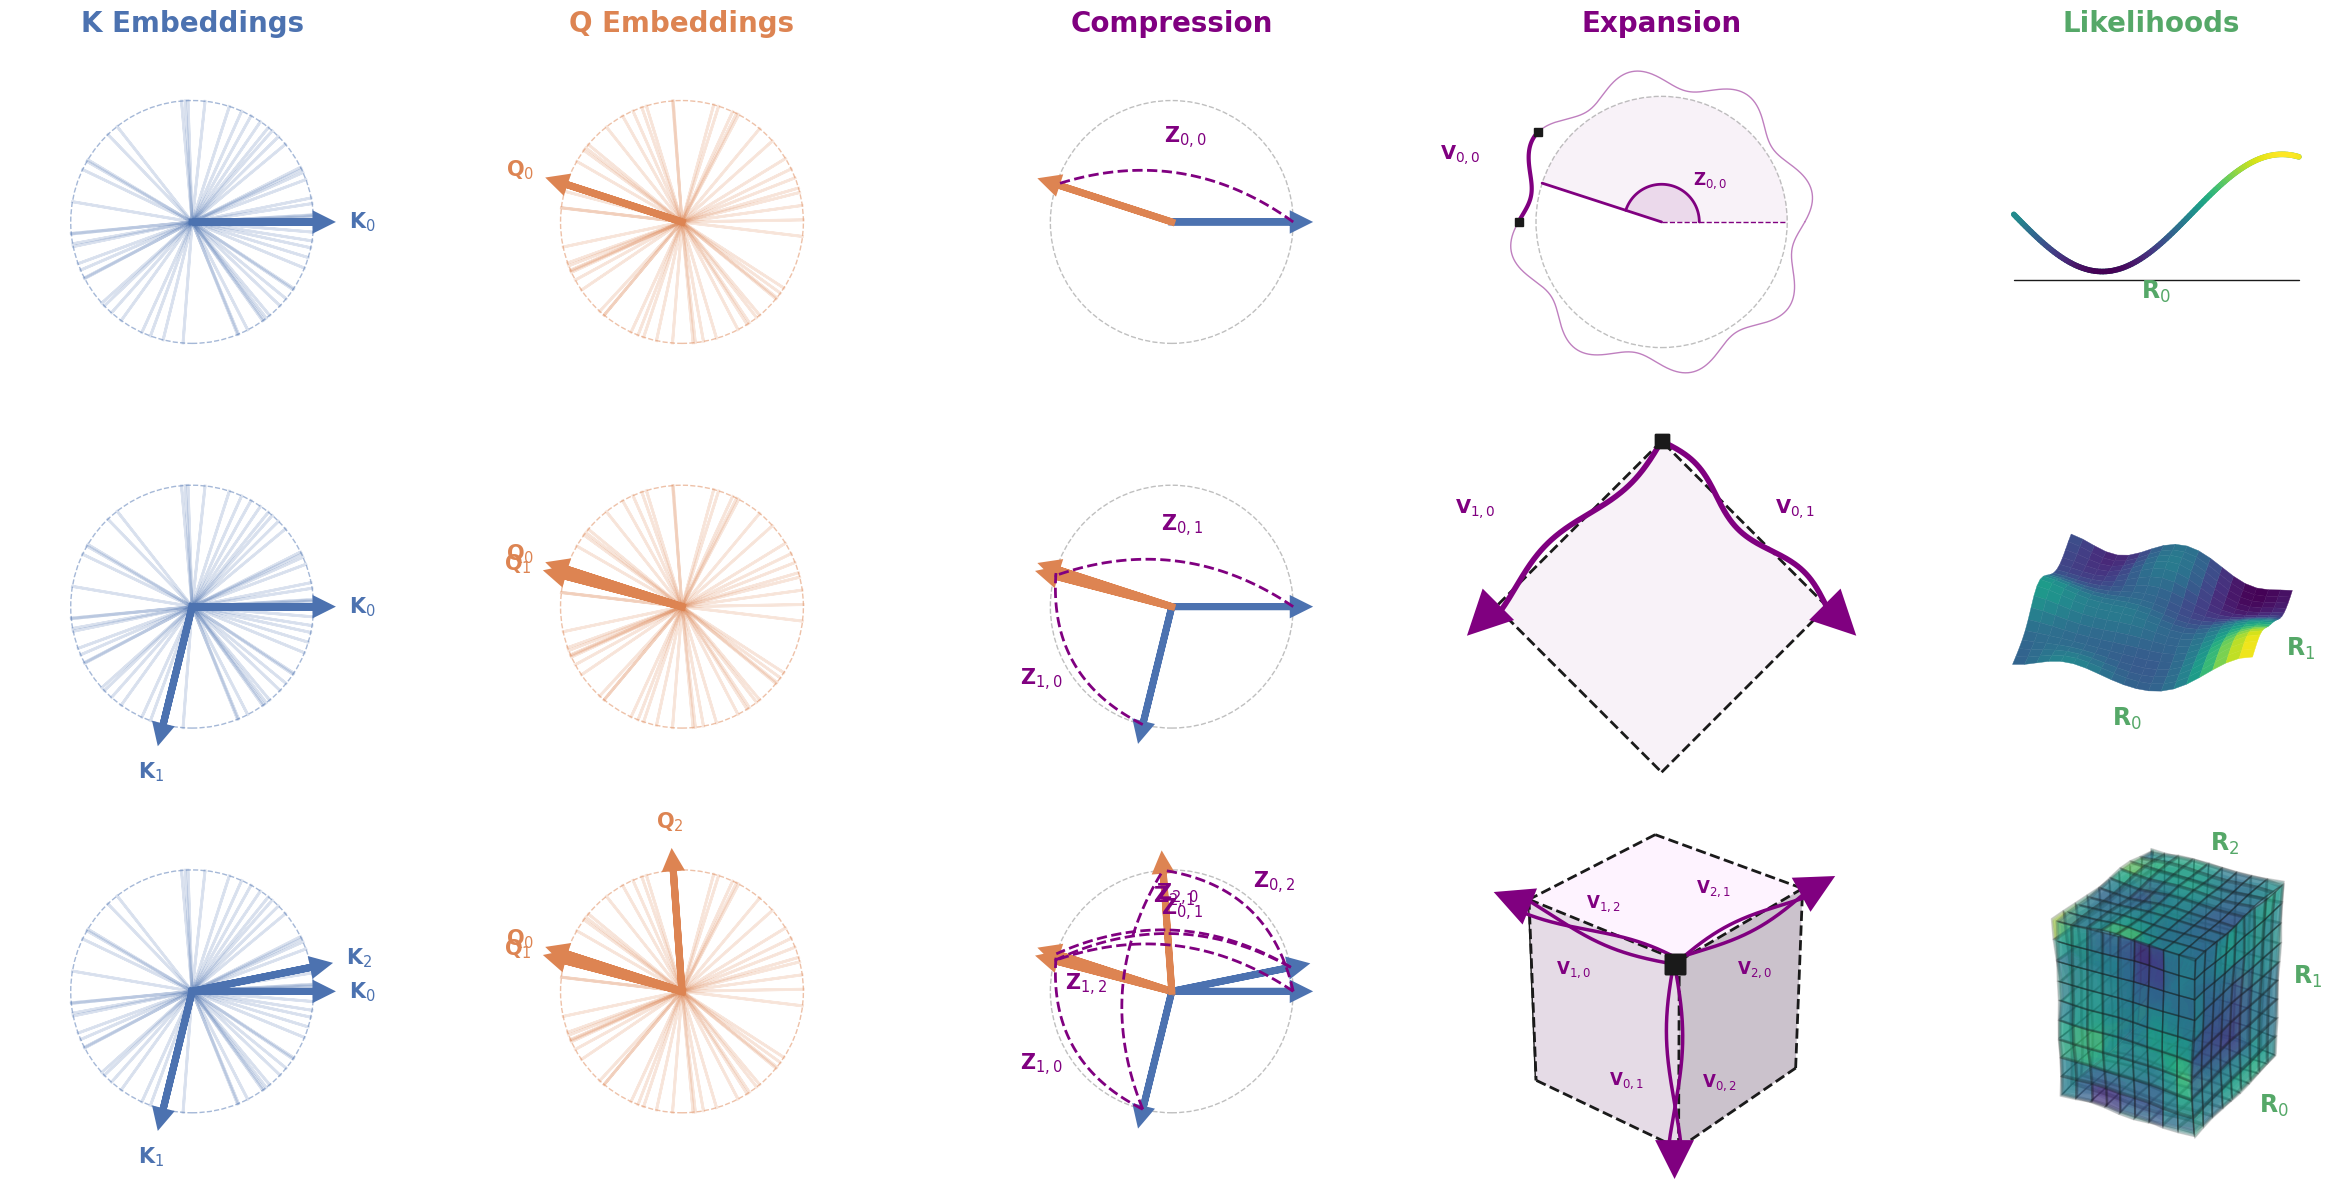

The matplotlib source for this figure:
import numpy as np
import matplotlib.pyplot as plt
from matplotlib.colors import Normalize, to_rgb
from scipy.ndimage import gaussian_filter
from matplotlib.patches import FancyArrowPatch, Wedge, Polygon, Circle
from mpl_toolkits.mplot3d.art3d import Poly3DCollection, Line3DCollection
from mpl_toolkits.mplot3d import proj3d
from matplotlib.lines import Line2D
cmap = plt.cm.viridis

from mpl_toolkits.mplot3d import Axes3D 
import seaborn as sns 
sns.set()
sns.set_style("white")

def make_axes(rows=3, cols=5, figs=1, figsize=(25,12)):
    figlist = []
    for _ in range(figs):
        fig, axs = plt.subplots(rows, cols, figsize=figsize, tight_layout=True)
        for row in range(rows):
            fig.delaxes(axs[row, 4])  
            axs[row, 4] = fig.add_subplot(rows, cols, cols * row + 5, projection='3d')
        figlist.append(axs)
    return figlist

def draw_embedding_panel(ax, vecs, ctx, lbl, col, version):
    if ctx == 1: ax.set_title(f"{lbl} Embeddings", fontsize=20, fontweight='bold', color=col)
    ax.set(xlim=[-1.5, 1.5], ylim=[-1.5, 1.5], aspect='equal'); ax.axis('off')
    for i, vec in enumerate(vecs):
        is_ctx = i < ctx
        fc, lw, a = (col, 5, 1) if is_ctx else (col, 2, 0.2)
        v = vec * (1.2 if is_ctx and version == 0 else 1)
        ax.arrow(0, 0, *v, head_width=0.1*(version==0), head_length=0.1*(version==0),
                 fc=fc, ec=fc, lw=lw, alpha=a, zorder=5 if is_ctx else -10)
        if is_ctx:
            ax.text(*(v * (1.3 if version==0 else 1.4)), rf"{lbl}$_{i}$", color=col, fontsize=15, weight='bold',
                    ha='center', va='center')
            if version == 1:
                ax.arrow(0, 0, *vec*1.02, head_width=0.1, head_length=0.1, fc=fc, ec=fc, lw=lw, alpha=a, zorder=5)
    if version == 1:
        ax.add_patch(plt.Circle((0, 0), 1, fill=False, ls='--', color=col, alpha=0.5))

def draw_interaction_panel(ax, vK, vQ, ctx, r, K_col, Q_col, Z_col):
    # if r == 0: ax.set_title("Interactions\n" + r"Z$_{cc'} = $K$_c^T $Q$_{c'}$", fontsize=20, color=Z_col, weight='bold')
    if r == 0: ax.set_title("Compression", fontsize=20, color=Z_col, weight='bold')
    ax.set(xlim=[-1.5, 1.5], ylim=[-1.5, 1.5], aspect='equal'); ax.axis('off')
    ax.add_patch(plt.Circle((0, 0), 1, fill=False, ls='--', color='gray', alpha=0.5))
    t = np.linspace(0, 1, 50)
    for c in range(ctx):
        K, Q = vK[c], vQ[c]
        ax.arrow(0, 0, *K, fc=K_col, ec=K_col, lw=5, head_width=0.1, head_length=0.1)
        ax.arrow(0, 0, *Q, fc=Q_col, ec=Q_col, lw=5, head_width=0.1, head_length=0.1)
        for d in range(ctx):
            if r == 0 or c != d:
                Qd = vQ[d]
                mid = (K + Qd) / 2
                delta = Qd - K
                perp = np.array([-delta[1], delta[0]])
                perp = perp / np.linalg.norm(perp) if np.linalg.norm(perp) > 0 else np.array([0,1])
                if perp.dot(mid) < 0: perp = -perp
                ctrl = mid + perp * 0.5
                bez = np.outer((1 - t) ** 2, K) + np.outer(2 * (1 - t) * t, ctrl) + np.outer(t ** 2, Qd)
                ax.plot(bez[:, 0], bez[:, 1], '--', color=Z_col, lw=2)
                pos = ctrl + perp * 0.05
                ax.text(*pos, f"Z$_{{{c},{d}}}$", fontsize=15, color=Z_col, ha='center', va='center', weight='bold')

def plot_1d_panel(ax, vec, norm):
    x = np.arange(len(vec))
    z = 1 + (vec - vec.min()) / (vec.max() - vec.min()) * 0.3
    ax.cla(); minz = z.min(); below = minz - 0.07 * (z.max() - z.min())
    ax.plot(x, [0]*len(x), z, lw=4, color=cmap(0.6))
    for i in range(len(x) - 1):
        c = cmap(norm((vec[i] + vec[i + 1]) / 2))
        ax.plot(x[i:i + 2], [0, 0], z[i:i + 2], lw=4, color=c)
    ax.plot([x[0], x[-1]], [0, 0], [below, below], color='k', lw=1)
    ax.text((x[0]+x[-1])/2, -0.04, below, r'R$_0$', color = 'g', ha='center', va='top', fontsize=17, weight='bold')
    ax.view_init(elev=0, azim=90)
    ax.set_box_aspect([2.5, 1, 1]); ax.axis('off')

def plot_2d_panel(ax, mat):
    face_vals = 0.25 * (mat[:-1, :-1] + mat[1:, :-1] + mat[:-1, 1:] + mat[1:, 1:])
    X, Y = np.meshgrid(np.arange(mat.shape[1]), np.arange(mat.shape[0]))
    Z2 = 1 + (mat - mat.min()) / (mat.max() - mat.min()) * 0.05
    norm2 = Normalize(vmin=mat.min(), vmax=mat.max())
    ax.cla()
    ax.plot_surface(X, Y, Z2, facecolors=cmap(norm2(face_vals)), rstride=1, cstride=1,
                    shade=False, linewidth=0.3, antialiased=True)
    ax.view_init(elev=45, azim=-75)
    ax.text(9.5, -1, 1, r'R$_0$', color='g', ha='center', va='center', fontsize=17, weight='bold')
    ax.text(21,12, 1, r'R$_1$', color='g', ha='center', va='center', fontsize=17, weight='bold', rotation=90)
    ax.set_box_aspect([1.2,1,0.5]); ax.axis('off')

def plot_3d_cube(ax, N=10, sizes=[.1,.2,.3,.4,.5,.6,.7,.8,.9,.95,.98,.99,1]):
    u = np.linspace(0,1,N); U,V=np.meshgrid(u,u)
    faces=['front','back','left','right','top','bottom']
    raw={f: gaussian_filter(np.random.rand(N,N), sigma=1) for f in faces}
    ax.cla()
    for s in sizes:
        amp, ec, alpha = (.05,'k',.2) if s>.95 else (.1,'none',.2) if s>.8 else (1*(1-s),'none',.5*(1-s))
        norm3=Normalize(vmin=min(raw[f].min() for f in faces), vmax=max(raw[f].max() for f in faces))
        start,end=(1-s)/2,(1-s)/2+s
        for face in faces:
            disp=(raw[face]-0.5)*2*amp; color=cmap(norm3(raw[face]))
            s_min_d,e_plus_d=start-disp,end+disp
            if face=='front': ax.plot_surface(start+U*s,start+V*s,e_plus_d,facecolors=color,shade=False,alpha=alpha,edgecolor=ec)
            elif face=='back': ax.plot_surface(start+U[::-1]*s,start+V*s,s_min_d,facecolors=color,shade=False,alpha=alpha,edgecolor=ec)
            elif face=='left': ax.plot_surface(s_min_d,start+U*s,start+V*s,facecolors=color,shade=False,alpha=alpha,edgecolor=ec)
            elif face=='right': ax.plot_surface(e_plus_d,start+U*s,start+V*s,facecolors=color,shade=False,alpha=alpha,edgecolor=ec)
            elif face=='top': ax.plot_surface(start+U*s,e_plus_d,start+V*s,facecolors=color,shade=False,alpha=alpha,edgecolor=ec)
            elif face=='bottom': ax.plot_surface(start+U*s,s_min_d,start+V[::-1]*s,facecolors=color,shade=False,alpha=alpha,edgecolor=ec)
    ax.set_box_aspect([1,1,1])
    ax.text(1,0.8,-0.3,r'R$_0$',color='g',fontsize=17,weight='bold',ha='left',va='bottom')
    ax.text(1,1.2,.3,r'R$_1$',color='g',fontsize=17,weight='bold',ha='left',va='bottom')
    ax.text(.4,1.1,1,r'R$_2$',color='g',fontsize=17,weight='bold',ha='left',va='bottom')
    ax.axis('off')

def make_embeddings(version=0, num_states=60):
    K_col = 'C0'#'steelblue'
    Q_col = 'C1'#'midnightblue'#
    Z_col ='purple'# "#BB47B5"
    aK,aQ=np.random.rand(2,num_states)*2*np.pi; figs=make_axes()
    allK, allQ = [np.zeros(3, dtype = object) for _ in range(2)]
    aQ[0] = min(np.pi * .9, max(np.pi/3, aQ[0]/2))
    aK[0] = 0 
    for r,ctx in enumerate(range(1,4)):
        vK,vQ=np.c_[np.cos(aK),np.sin(aK)],np.c_[np.cos(aQ),np.sin(aQ)]
        allK[r-1] = vK 
        allQ[r-1] = vQ
        for axs in figs:
            draw_embedding_panel(axs[r,0],vK,ctx,'K',K_col,version)
            # axs[r,0].text(-2.5, 0, rf"$|C|={ctx}$", fontsize=20, fontweight='bold', color='black',
            #               va='center', ha='right')
            draw_embedding_panel(axs[r,1],vQ,ctx,'Q',Q_col,version)
            draw_interaction_panel(axs[r,2],vK,vQ,ctx,r, K_col, Q_col, Z_col)
    return figs, allK, allQ


def plot_circle(ax, V_col, angle=None):
    Z = np.deg2rad(angle if angle is not None else np.random.randint(60,180))
    θ = np.linspace(0, 2*np.pi, 1000)
    r = 1 + .14 + .08*np.sin(8*θ)  # slightly reduced amplitude
    x, y = r*np.cos(θ), r*np.sin(θ)
    mask = np.abs((θ - Z + np.pi) % (2*np.pi) - np.pi) < .1 * np.pi

    ax.add_patch(Wedge((0,0), 1, 0, np.rad2deg(Z), facecolor=V_col, alpha=.05))
    ax.add_patch(Wedge((0,0), .3, 0, np.rad2deg(Z), facecolor=V_col, alpha=.1))

    ax.plot(np.where(mask, np.nan, x), np.where(mask, np.nan, y), '-', c=V_col, lw=1, alpha=.5)
    ax.plot(x[mask], y[mask], c=V_col, lw=3)

    i0, i1 = np.where(mask)[0][[0, -1]]
    ax.plot([x[i0], x[i1]], [y[i0], y[i1]], 'sk', ms=6)
    ax.plot([0, 1], [0, 0], '--', c=V_col, lw=1)
    ax.plot([0, np.cos(Z)], [0, np.sin(Z)], c=V_col, lw=2)
    ax.plot(.3*np.cos(np.linspace(0, Z, 100)), .3*np.sin(np.linspace(0, Z, 100)), c=V_col, lw=2)
    ax.add_patch(Circle((0,0), 1, fill=False, ls='--', color='gray', alpha=.5))

    ax.text(0.25, .3, r'Z$_{0,0}$', fontsize=12, fontweight='bold', color=V_col)  # moved closer to arc
    x_mu, y_mu = x[mask].mean(), y[mask].mean()
    x_loc = .6 * x_mu if x_mu > 0 else -.5 + 1.2 * x_mu
    y_loc = y_mu + .15  # more consistent top spacing
    ax.text(x_loc, y_loc, r'V$_{0,0}$', fontsize=14, fontweight='bold', color=V_col)

    ax.set(aspect='equal', xlim=[-1.45, 1.45], ylim=[-1.45, 1.45])
    ax.axis('off')
    return r[mask]

def fill_manifolds(axs, V_col, rvec):
    ax1, ax2, ax3 = axs[0,4], axs[1,4], axs[2,4]

    vec = np.sin(2 * np.pi * np.linspace(np.random.rand() * .8, .8 + .5 * np.random.rand(), 40))
    mat=gaussian_filter(np.random.rand(20,20),sigma=3); mat/=mat.sum()
    tensor=np.empty((10,10,10))
    for k in range(10): t=gaussian_filter(np.random.rand(10,10),sigma=2); t/=t.sum(); tensor[:,:,k]=t
    all_vals=np.concatenate([vec,mat.flatten(),tensor.flatten()])
    # norm=Normalize(vmin=all_vals.min(),vmax=all_vals.max())

    norm = Normalize(vmin= rvec.min(), vmax= rvec.max())
    plot_1d_panel(ax1,rvec,norm)
    plot_2d_panel(ax2,mat)
    plot_3d_cube(ax3)
    # ax1.set_title("Likelihoods\n"+r"$P(obs=0|$R$_0,...$R$_{|C|})$",color='g',fontsize=20,fontweight='bold')
    ax1.set_title("Likelihoods",color='g',fontsize=20,fontweight='bold')

def plot_polygon_expansion(ax, V_col, scale = .8):
    u, v = np.array([-1, -1]), np.array([1, -1])
    pts = np.vstack(((0, 0), u * scale, (u + v) * scale, v * scale))
    # ax.add_patch(Polygon(pts, facecolor="#a0c8f5", alpha=.1, edgecolor='none'))
    ax.add_patch(Polygon(pts, facecolor="purple", alpha=.05, edgecolor='none'))

    for P, Q in (((0, 0), u * scale), (u * scale, u * scale + v * scale),\
                (u * scale + v * scale, v * scale), (v * scale, (0, 0))):
        ax.plot(*zip(P, Q), '--', c='k', lw=2)

    for vec, shiftx, shifty in zip((u, v), (-.15, .15), (.15, .15)):
        arr = FancyArrowPatch((0, 0), tuple(vec * .95), arrowstyle='-|>', mutation_scale=80, lw=0,
                              color=V_col, zorder=1e3)
        ax.add_patch(arr)
        L = np.linalg.norm(vec)
        d = vec / L
        perp = np.array([-d[1], d[0]])
        t = np.linspace(0, .85 * L, 200)
        w = .04 * np.sin((.5 + np.random.rand() * .5) * np.pi * 4 * (t / L))
        x = d[0] * t + perp[0] * w + shiftx
        y = d[1] * t + perp[1] * w + shifty
        x -= x[0]
        y -= y[0]
        ax.plot(x, y, c=V_col, lw=4)
        ax.plot(x[0], y[0], 'sk', ms=10)

    ax.text(-1, -.35, r'V$_{1,0}$', fontsize=14, fontweight='bold', color=V_col)
    ax.text( 0.55, -.35, r'V$_{0,1}$', fontsize=14, fontweight='bold', color=V_col)
    ax.set(aspect='equal')
    ax.axis('off')

def unit_vec(p1, p2):
    v = np.array(p2) - np.array(p1)
    return v / np.linalg.norm(v)
    
def plot_cube_expansion(ax, fig, V_col):
    from matplotlib.patches import FancyArrowPatch
    from matplotlib.lines import Line2D
    from mpl_toolkits.mplot3d.art3d import Poly3DCollection, Line3DCollection
    from matplotlib.colors import to_rgb

    # --- Draw cube ---
    faces = np.array([
        [[0,0,1],[1,0,1],[1,1,1],[0,1,1]],
        [[0,0,0],[1,0,0],[1,1,0],[0,1,0]],
        [[0,0,0],[1,0,0],[1,0,1],[0,0,1]],
        [[0,1,0],[1,1,0],[1,1,1],[0,1,1]],
        [[0,0,0],[0,1,0],[0,1,1],[0,0,1]],
        [[1,0,0],[1,1,0],[1,1,1],[1,0,1]]
    ])
    # base = np.array(to_rgb("#deeeff"))
    base = np.array(to_rgb("#fef3ff"))
    shade = np.array([1,1,.8,1,.9,1])
    visible_idxs = [0, 2, 4]
    for i in visible_idxs:
        ax.add_collection3d(Poly3DCollection([faces[i]], facecolors=[base * shade[i]], edgecolors='none'))

    edges = np.array([
        [[1,0,0],[1,1,0]], [[1,1,0],[0,1,0]], [[0,1,0],[0,1,1]], [[0,1,1],[0,0,1]],
        [[0,0,1],[1,0,1]], [[1,0,1],[1,1,1]], [[1,1,1],[1,1,0]], [[1,1,1],[0,1,1]]
    ])
    mask_top  = (edges[:,0,2]==1)&(edges[:,1,2]==1)
    mask_back = (edges[:,0,2]==0)&(edges[:,1,2]==0)
    ax.add_collection3d(Line3DCollection(edges[mask_top], colors='k', linestyles='dashed', linewidths=2))
    ax.add_collection3d(Line3DCollection(edges[mask_back], colors='k', linestyles='dashed', linewidths=2, zorder=100))
    ax.add_collection3d(Line3DCollection(edges[~(mask_top|mask_back)], colors='k', linestyles='solid', linewidths=2))

    dashed_manual = [
        [(0,0,0),(0,1,0)], [(0,1,1),(0,1,0)], [(0,0,0),(0,0,1)],
        [(0,0,0),(1,0,0)], [(1,0,0),(1,0,1)]
    ]
    ax.add_collection3d(Line3DCollection(dashed_manual, colors='k', linestyles='dashed', linewidths=2, zorder=100))

    ax.view_init(elev=30, azim=220)
    ax.set_box_aspect([1,1,1])
    ax.set_axis_off()

    # --- Overlay arrows + sine curves (in axes coords) ---
    overlay = fig.add_axes(ax.get_position(), frameon=False)
    overlay.set_xlim(-1, 1)
    overlay.set_ylim(-1, 1)
    overlay.set_xticks([]); overlay.set_yticks([])
    overlay.set_aspect('equal')

    origin = (.76, 0.35)
    targets = [
        (1.36, 0.68), # V 21
        (0.085, 0.62),  # V 12
        (0.76, -.45),  # V 01
    ]


    for target in targets:
        arrow = FancyArrowPatch(origin, target, transform=overlay.transAxes,
                                arrowstyle='-|>', mutation_scale=70,
                                lw=0, color=V_col, zorder=1000)
        arrow.set_clip_on(False)
        overlay.add_patch(arrow)

        vec2 = np.array(target) - np.array(origin)
        L2 = np.linalg.norm(vec2)
        u2 = vec2 / L2
        perp2 = np.array([-u2[1], u2[0]])
        t2 = np.linspace(0, .85 * L2, 200)

        for s in [1,0]:
            phase_shift = (np.random.rand() + .3) * s * np.pi
            w2 = .03 * np.sin( 1.5 * np.pi * (t2 / L2) + phase_shift)
            xs = u2[0] * t2 + perp2[0] * w2 + origin[0]
            ys = u2[1] * t2 + perp2[1] * w2 + origin[1]

            line = Line2D(xs, ys, transform=overlay.transAxes, color=V_col, linewidth=2.5, zorder=10, alpha = 1)
            line.set_clip_on(False)
            fig.add_artist(line)


        square = Line2D([origin[0]], [origin[1]],
                        marker='s', color='k', ms=15,
                        transform=overlay.transAxes,
                        zorder=2000)
        square.set_clip_on(False)
        fig.add_artist(square)

    # --- Labels in 3D ---
    labels = [
        ((.25, .1, 1.22), r'V$_{2,1}$'), ((-.22, .4, 1.22), r'V$_{1,2}$'),
        ((.82, .28, .52), r'V$_{2,0}$'), ((.2, 1.02, .52), r'V$_{1,0}$'),
        ((.5, .25, .02), r'V$_{0,2}$'), ((.2, .65, .02), r'V$_{0,1}$')
    ]
    for pos, label in labels:
        ax.text(*pos, label, fontsize=12, fontweight='bold', color=V_col, zorder=999)

if __name__ == "__main__":
    figs, allK, allQ = make_embeddings(version=1)
    V_col = 'purple' # "#852B8D" 
    for i, axs in enumerate(figs):
        if i == 0:
            Q = allQ[i][0]
            K = allK[i][0]
            angle = np.rad2deg(np.arctan2(Q[1], Q[0]) - np.arctan2(K[1], K[0])) % 360
            angle = min(angle, 360-angle)
            rvec = plot_circle(axs[0, 3], V_col, angle=angle)
            # axs[0, 3].set_title("Expansion\n" + r"Z$_{cc'} \to$ V$_{cc'}$", fontsize=20, fontweight='bold', color=V_col)
            axs[0, 3].set_title("Expansion", fontsize=20, fontweight='bold', color=V_col)
            plot_polygon_expansion(axs[1, 3], V_col)

            fig = plt.gcf()
            fig.delaxes(axs[2, 3])  # remove the placeholder 2D axis
            axs[2, 3] = fig.add_subplot(3, 5, 14, projection='3d')  # row=2, col=3 -> pos 3*5 + 3 = 15
            plot_cube_expansion(axs[2, 3], fig, V_col)

        fill_manifolds(axs, V_col, rvec)
    plt.show()
